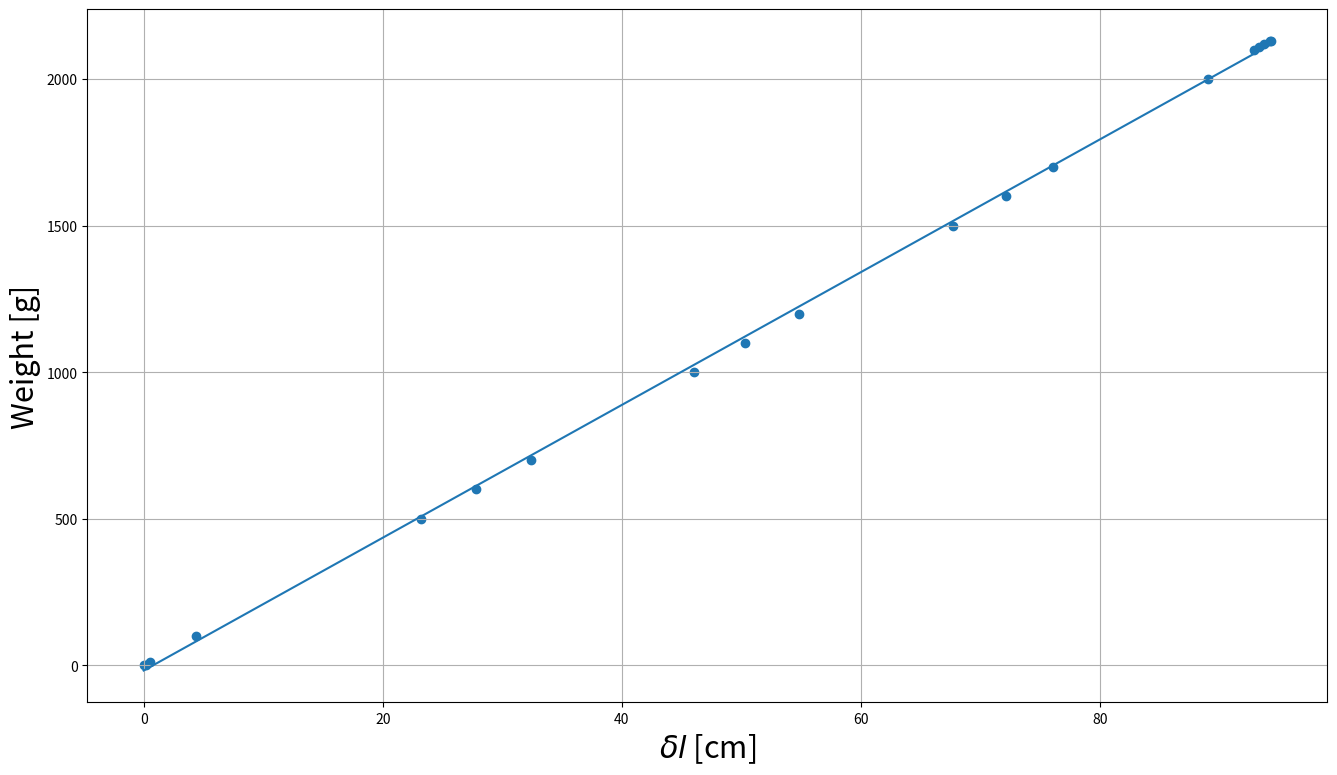

The matplotlib source for this figure: (Note: this script raises an exception after producing the figure.)
import numpy as np
import matplotlib.pyplot as plt
from scipy import stats

weight = np.array([0, 1, 10, 100, 500, 600, 700, 1000, 1100, 1200, 1500, 1600, 1700, 2000, 2100, 2110, 2120, 2130, 2131])  # g
d_laser = np.array([0, 0.2, 0.5, 4.4, 23.2, 27.8, 32.4, 46.0, 50.3, 54.8, 67.7, 72.1, 76.1, 89.0, 92.9, 93.3, 93.7, 94.2, 94.3]) # Measured deformation in cm
d_alu = np.array([95.7, 95.7, 95.7])  # Measured deformation with aluminium weight

def line(x, y):
    fit = stats.linregress(x, y)
    a = fit.slope
    b = fit.intercept
    σ_a = fit.stderr
    σ_b = fit.intercept_stderr
    return a, b, σ_a, σ_b

def mean(data):
    """
    finner gjennomsnitt
    """
    f = 1 / len(data) * np.sum(data)
    return f


def std(data):
    """
    Finner standardavvik
    """
    f = mean(data)
    s = np.sqrt(1 / (len(data) - 1) * np.sum((data - f) ** 2))
    return s


def mean_std(data):
    """
    Finner standardavviket i gjennomsnittet
    """
    return std(data) / np.sqrt(len(data))



Δl = (0.001**2 + 0.01**2 + mean_std(d_alu)**2)**0.5

a1, b1, σ_a1, σ_b1 = line(d_laser, weight)
print("LASER")
print('-----')
print(f"a: {a1:.4g}")
print(f"b: {b1:.4g}")
print(f"σ a: {σ_a1:.4g}")
print(f"σ b: {σ_b1:.4g}")
print(f'Δl: {0.707: 4f} cm')
print(f'm: {95.7*a1 + b1: 4f} g') 
print(f'Δm: {((95.7*σ_a1)**2 + (a1*Δl)**2 + b1**2)**0.5: 4f} g')
plt.figure(figsize=(16,9))
fontsize = 22
plt.scatter(d_laser, weight)
plt.plot(d_laser, (a1*d_laser + b1))
plt.xlabel(r"$δl$ [cm]", fontsize = fontsize)
plt.ylabel("Weight [g]", fontsize = fontsize)
plt.grid()
plt.savefig("C:/Users/<user>/OneDrive - Universitetet i Oslo/Dokumenter/GitHub/Privat/FYS2150-Eksperimental-Fysikk/1 Lab Raport/fig/linreg_laser.pdf")
plt.show()
